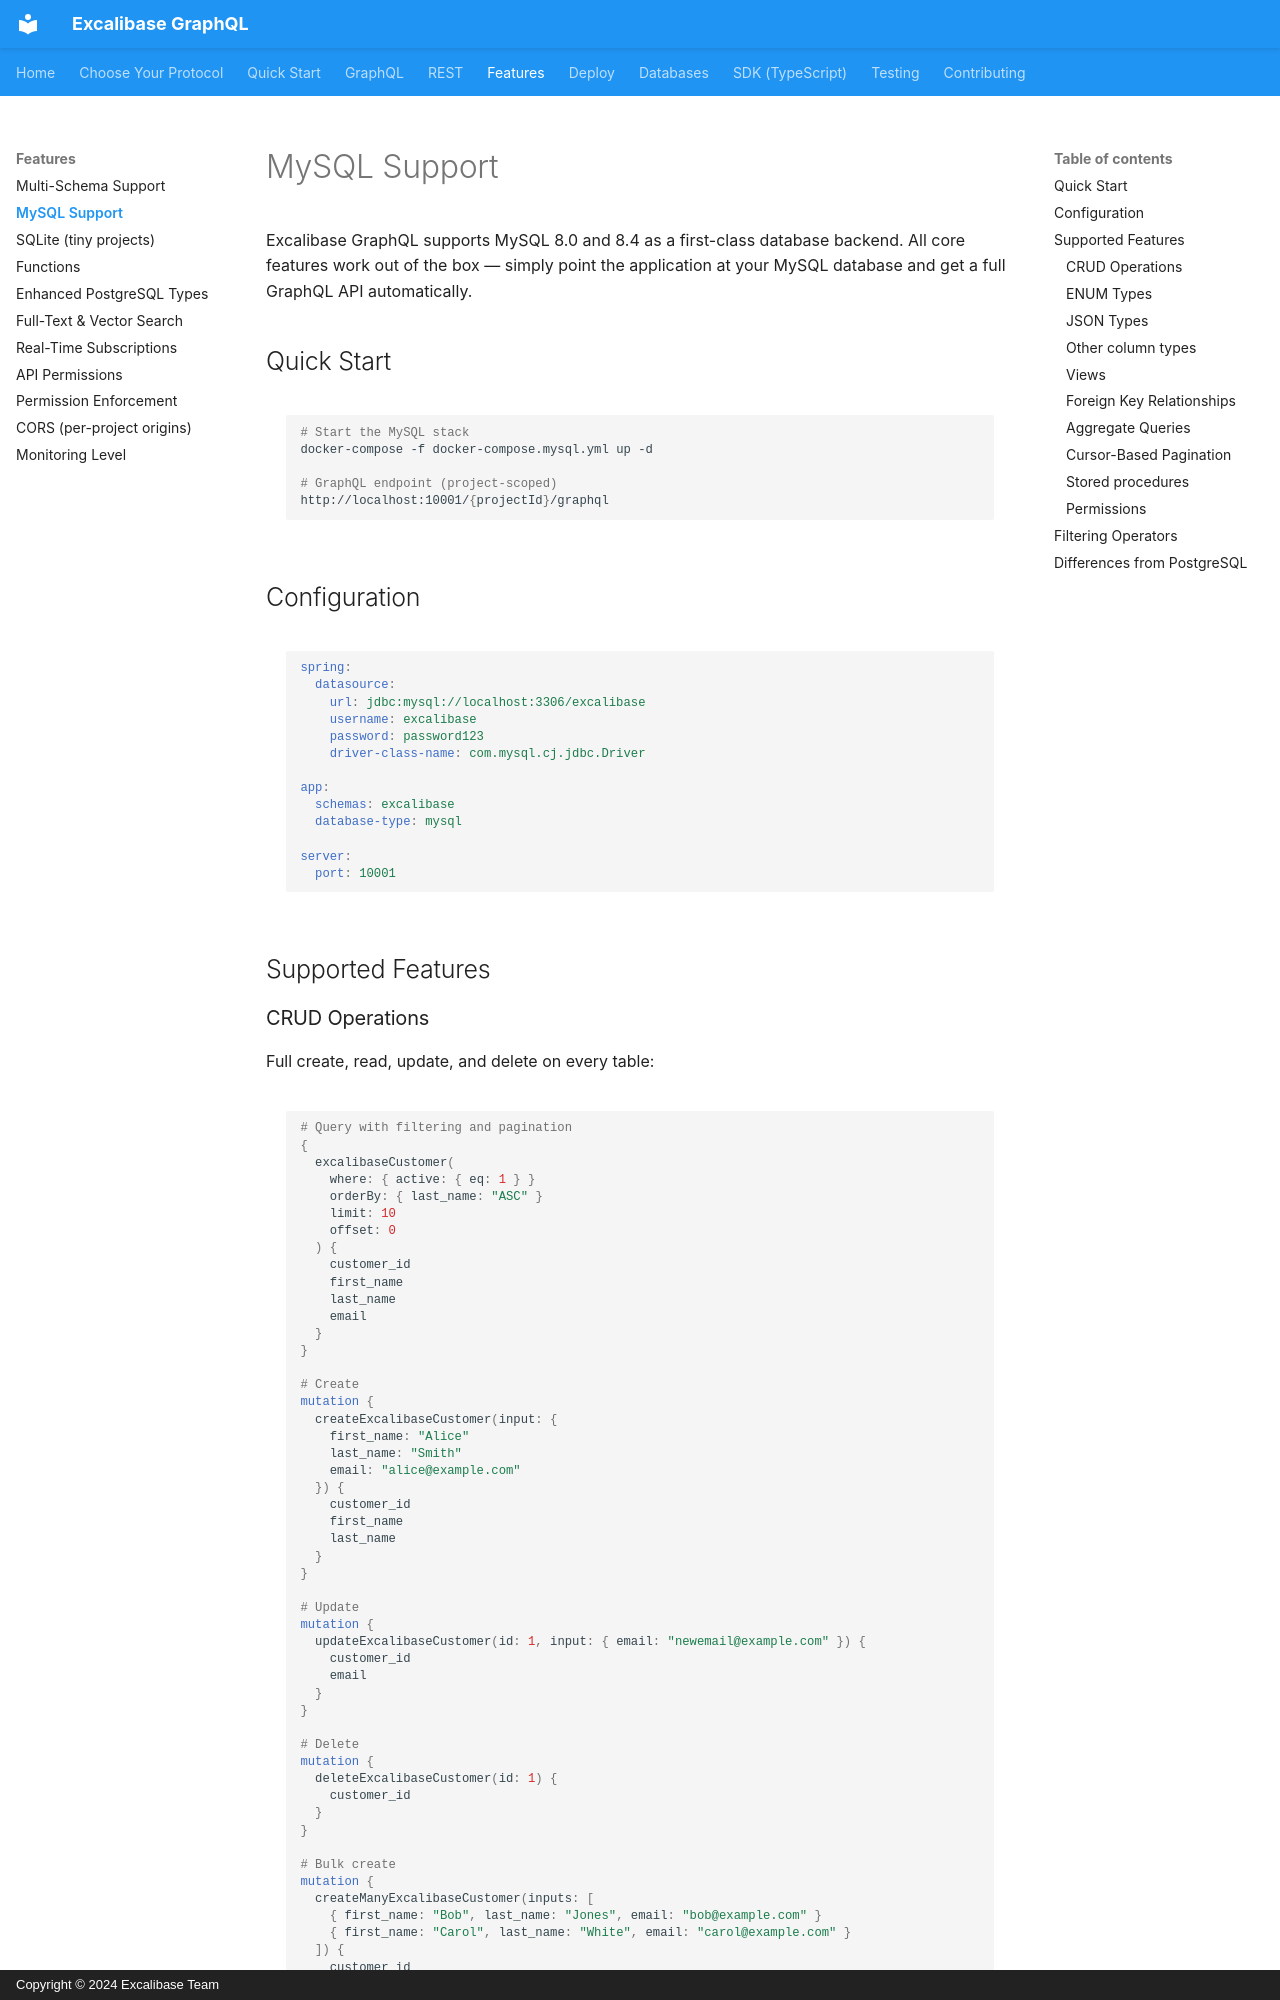

repository: excalibase/excalibase-graphql · page: features/mysql/index.html · generator: mkdocs · copyright: Copyright © 2024 Excalibase Team

# MySQL Support

Excalibase GraphQL supports MySQL 8.0 and 8.4 as a first-class database backend. All core features work out of the box — simply point the application at your MySQL database and get a full GraphQL API automatically.

## Quick Start

```bash
# Start the MySQL stack
docker-compose -f docker-compose.mysql.yml up -d

# GraphQL endpoint (project-scoped)
http://localhost:10001/{projectId}/graphql
```

## Configuration

```yaml
spring:
  datasource:
    url: jdbc:mysql://localhost:3306/excalibase
    username: excalibase
    password: password123
    driver-class-name: com.mysql.cj.jdbc.Driver

app:
  schemas: excalibase
  database-type: mysql

server:
  port: 10001
```

## Supported Features

### CRUD Operations

Full create, read, update, and delete on every table:

```graphql
# Query with filtering and pagination
{
  excalibaseCustomer(
    where: { active: { eq: 1 } }
    orderBy: { last_name: "ASC" }
    limit: 10
    offset: 0
  ) {
    customer_id
    first_name
    last_name
    email
  }
}

# Create
mutation {
  createExcalibaseCustomer(input: {
    first_name: "Alice"
    last_name: "Smith"
    email: "alice@example.com"
  }) {
    customer_id
    first_name
    last_name
  }
}

# Update
mutation {
  updateExcalibaseCustomer(id: 1, input: { email: "newemail@example.com" }) {
    customer_id
    email
  }
}

# Delete
mutation {
  deleteExcalibaseCustomer(id: 1) {
    customer_id
  }
}

# Bulk create
mutation {
  createManyExcalibaseCustomer(inputs: [
    { first_name: "Bob", last_name: "Jones", email: "bob@example.com" }
    { first_name: "Carol", last_name: "White", email: "carol@example.com" }
  ]) {
    customer_id
    first_name
  }
}
```

### ENUM Types

MySQL ENUM columns are reflected as GraphQL enum types:

```sql
CREATE TABLE task (
    task_id  BIGINT AUTO_INCREMENT PRIMARY KEY,
    title    VARCHAR(200) NOT NULL,
    status   ENUM('todo', 'in_progress', 'done', 'cancelled') DEFAULT 'todo',
    priority ENUM('low', 'medium', 'high', 'critical')        DEFAULT 'medium'
);
```

```graphql
{
  excalibaseTask(where: { status: { eq: "in_progress" }, priority: { eq: "high" } }) {
    task_id
    title
    status
    priority
  }
}
```
